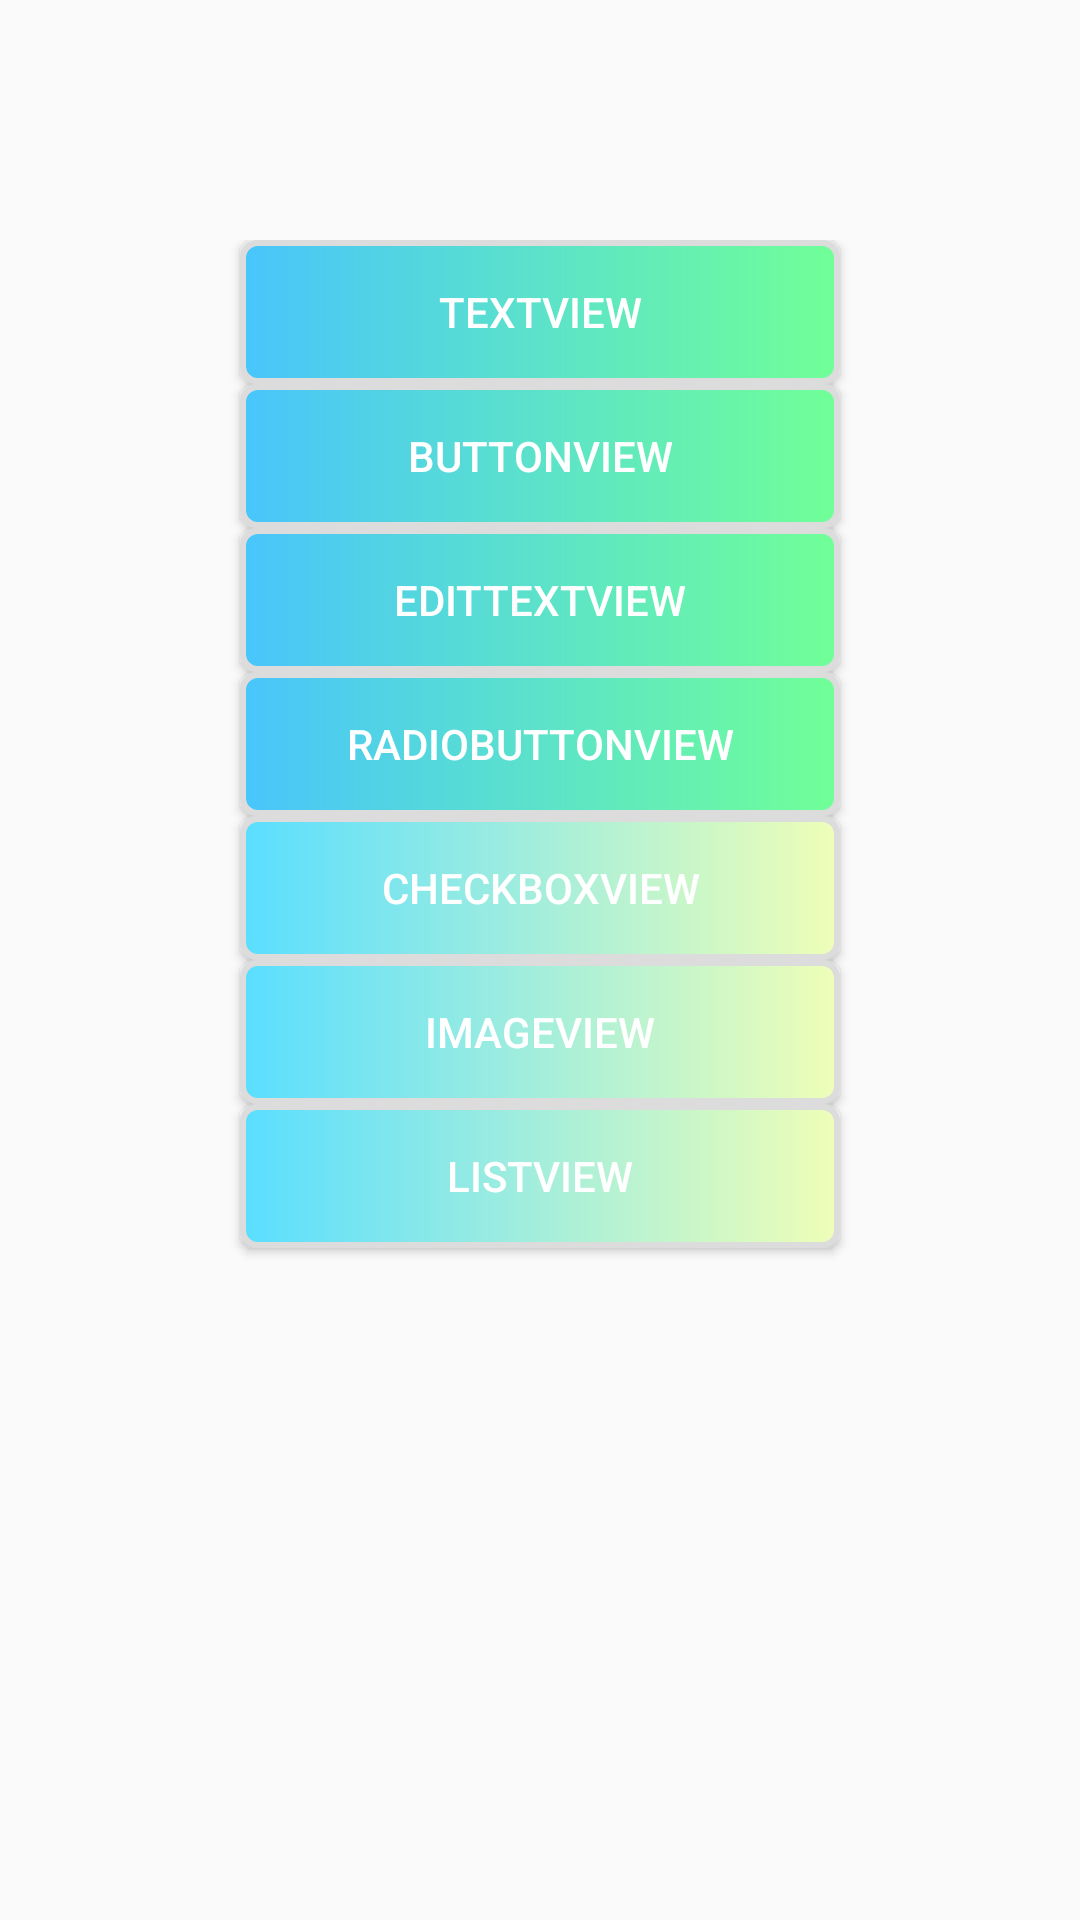

Layout XML and referenced resources for this Android screen:
<!-- AndroidManifest.xml: application theme Theme.AppCompat.DayNight.NoActionBar -->
<!-- res/layout/activity_main.xml -->
<?xml version="1.0" encoding="utf-8"?>
<LinearLayout xmlns:android="http://schemas.android.com/apk/res/android"
    xmlns:tools="http://schemas.android.com/tools"
    android:id="@+id/rootLinearLayout"
    android:layout_width="match_parent"
    android:layout_height="match_parent"
    android:orientation="vertical"
    android:paddingTop="80dp"
    tools:context=".MainActivity">

    <Button
        android:id="@+id/textView"
        android:layout_width="200dp"
        android:layout_height="wrap_content"
        android:layout_gravity="center"
        android:background="@drawable/button_bg"
        android:text="@string/textview"
        android:textColor="#fff" />

    <Button
        android:id="@+id/buttonView"
        android:layout_width="200dp"
        android:layout_height="wrap_content"
        android:layout_gravity="center"
        android:background="@drawable/button_bg"
        android:text="buttonView"
        android:textColor="#fff" />

    <Button
        android:id="@+id/editTextView"
        android:layout_width="200dp"
        android:layout_height="wrap_content"
        android:layout_gravity="center"
        android:background="@drawable/button_bg"
        android:text="EditTextView"
        android:textColor="#fff" />

    <Button
        android:id="@+id/radioButtonView"
        android:layout_width="200dp"
        android:layout_height="wrap_content"
        android:layout_gravity="center"
        android:background="@drawable/button_bg"
        android:text="RadioButtonView"
        android:textColor="#fff" />

    <Button
        android:id="@+id/checkBoxView"
        android:layout_width="200dp"
        android:layout_height="wrap_content"
        android:layout_gravity="center"
        android:background="@drawable/button_bg1"
        android:text="checkBoxView"
        android:textColor="#fff" />

    <Button
        android:id="@+id/imageView"
        android:layout_width="200dp"
        android:layout_height="wrap_content"
        android:layout_gravity="center"
        android:background="@drawable/button_bg1"
        android:text="imageView"
        android:textColor="#fff" />
    <Button
        android:id="@+id/listView"
        android:layout_width="200dp"
        android:layout_height="wrap_content"
        android:layout_gravity="center"
        android:background="@drawable/button_bg1"
        android:text="listView"
        android:textColor="#fff" />
</LinearLayout>
<!-- resources referenced by this layout -->
<resources>
  <!-- drawable button_bg (drawable) -->
  <?xml version="1.0" encoding="utf-8"?>
  <shape xmlns:android="http://schemas.android.com/apk/res/android">
      
      <solid android:color="#ff9d77"/>
      
      <gradient
          android:startColor="#70ff97"
          android:endColor="#48c5fc"
          android:angle="180" />
      
      <stroke
          android:width="2dp"
          android:color="#dcdcdc" />
      
      <corners
          android:radius="5dp" />
      <padding
          android:left="10dp"
          android:top="10dp"
          android:right="10dp"
          android:bottom="10dp" />
  </shape>
  <!-- drawable button_bg1 (drawable) -->
  <?xml version="1.0" encoding="utf-8"?>
  <shape xmlns:android="http://schemas.android.com/apk/res/android">
      
      <solid android:color="#ff9d77"/>
      
      <gradient
          android:startColor="#eefeb7"
          android:endColor="#5adeff"
          android:angle="180" />
      
      <stroke
          android:width="2dp"
          android:color="#dcdcdc" />
      
      <corners
          android:radius="5dp" />
      <padding
          android:left="10dp"
          android:top="10dp"
          android:right="10dp"
          android:bottom="10dp" />
  </shape>
  <string name="textview">TextView</string>
</resources>
